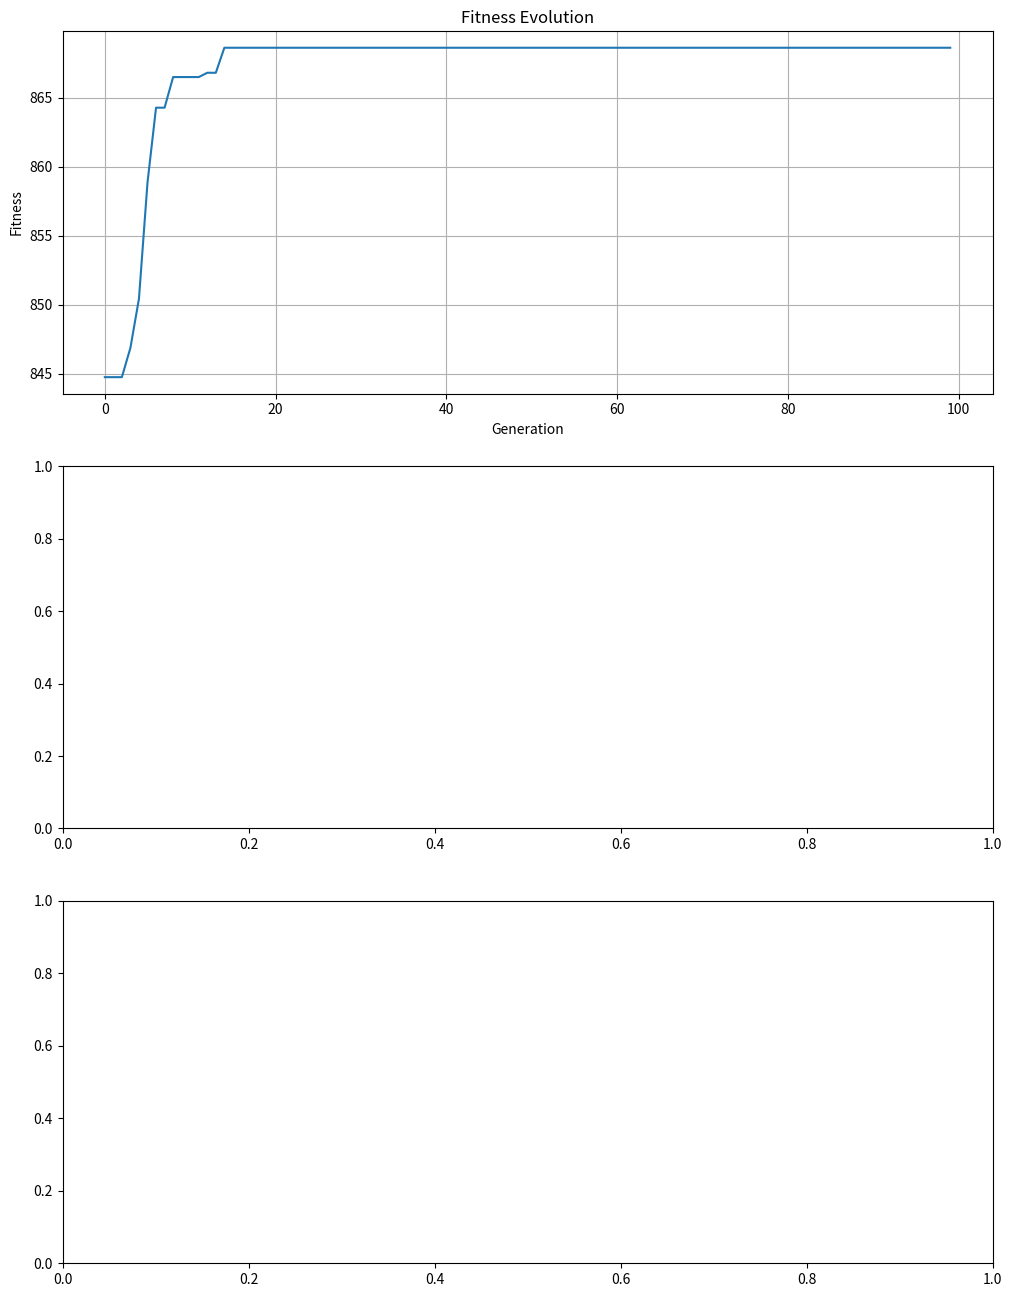

Write Python code to recreate this figure. (Note: this script raises an exception after producing the figure.)
import random
from typing import Dict, List, Tuple

import matplotlib.pyplot as plt
import numpy as np


class ChargingStationGA:
    def __init__(
        self,
        locations: List[Tuple[float, float]],
        demands: List[float],
        prices: List[float],
        costs: List[float],
        max_distance: float,
        station_capacity: float,
        max_total_stations: int = None,
        existing_stations: Dict[int, int] = None,
        existing_station_capacity: float = None,
        max_stations_per_location: int = 5,
        population_size: int = 100,
        mutation_rate: float = 0.1,
        crossover_rate: float = 0.8,
        elite_size: int = 10,
        max_generations: int = 100,
        adjacency_matrix: np.ndarray = None,
    ):
        """
        Initialize the genetic algorithm for charging station placement optimization.

        Parameters:
        -----------
        locations : List[Tuple[float, float]]
            List of (x, y) coordinates for potential station locations
        demands : List[float]
            Daily demand in kWh for each location
        prices : List[float]
            Price per kWh at each location
        costs : List[float]
            Daily cost of operating a station at each location
        max_distance : float
            Maximum distance an EV can travel without recharging
        station_capacity : float
            Capacity of each station in kWh per day
        max_total_stations : int, optional
            Maximum total number of stations that can be placed across all locations
        existing_stations : Dict[int, int], optional
            Dictionary mapping location indices to number of existing competitor stations
        existing_station_capacity : float, optional
            Capacity of competitor stations in kWh per day (if different from our stations)
        max_stations_per_location : int, optional
            Maximum number of stations that can be placed at any location
        population_size : int, optional
            Size of the population in the genetic algorithm
        mutation_rate : float, optional
            Probability of mutation for each gene
        crossover_rate : float, optional
            Probability of crossover between two individuals
        elite_size : int, optional
            Number of top individuals to preserve in each generation
        max_generations : int, optional
            Maximum number of generations to run
        """
        self.locations = locations
        self.num_locations = len(locations)
        self.demands = demands
        self.prices = prices
        self.costs = costs
        self.max_distance = max_distance
        self.station_capacity = station_capacity
        self.max_total_stations = max_total_stations
        self.existing_stations = existing_stations or {}
        self.existing_station_capacity = existing_station_capacity or station_capacity
        self.max_stations_per_location = max_stations_per_location
        
        # GA parameters
        self.population_size = population_size
        self.mutation_rate = mutation_rate
        self.crossover_rate = crossover_rate
        self.elite_size = elite_size
        self.max_generations = max_generations
        
        # Precompute distance matrix
        if adjacency_matrix is not None:
            self.distance_matrix = adjacency_matrix
        else:
            self.distance_matrix = self._compute_distance_matrix()
        
        # Initialize population
        self.population = self._initialize_population()
        self.best_solution = None
        self.best_fitness = float('-inf')
        self.fitness_history = []
    
    def _compute_distance_matrix(self) -> np.ndarray:
        """Calculate the distance matrix between all locations."""
        n = self.num_locations
        dist_matrix = np.zeros((n, n))
        for i in range(n):
            for j in range(i+1, n):
                x1, y1 = self.locations[i]
                x2, y2 = self.locations[j]
                distance = np.sqrt((x2 - x1) ** 2 + (y2 - y1) ** 2)
                dist_matrix[i, j] = distance
                dist_matrix[j, i] = distance
        return dist_matrix
    
    def _initialize_population(self) -> List[np.ndarray]:
        """Initialize random population of station configurations."""
        population = []
        for _ in range(self.population_size):
            # Create random chromosome: each gene represents number of stations at a location
            chromosome = np.random.randint(0, self.max_stations_per_location + 1, size=self.num_locations)
            
            # If max_total_stations is set, ensure the chromosome respects this constraint
            if self.max_total_stations is not None:
                self._enforce_max_stations_constraint(chromosome)
                
            population.append(chromosome)
        return population
    
    def _enforce_max_stations_constraint(self, chromosome: np.ndarray) -> None:
        """Enforce the maximum total stations constraint on a chromosome."""
        if self.max_total_stations is None:
            return
            
        # While we have too many stations, randomly reduce them
        total_stations = np.sum(chromosome)
        while total_stations > self.max_total_stations:
            # Find non-zero indices
            nonzero_indices = np.where(chromosome > 0)[0]
            if len(nonzero_indices) == 0:
                break
                
            # Randomly select an index to reduce
            idx = np.random.choice(nonzero_indices)
            chromosome[idx] -= 1
            total_stations -= 1
    
    def calculate_fitness(self, chromosome: np.ndarray) -> Tuple[float, float, float, List[float]]:
        """
        Calculate fitness of a chromosome.
        
        Returns:
        --------
        Tuple[float, float, float, List[float]]:
            (overall_fitness, profit, coverage_score, demand_satisfaction)
        """
        # Check if the solution violates the max_total_stations constraint
        if self.max_total_stations is not None and np.sum(chromosome) > self.max_total_stations:
            return float('-inf'), 0, 0, []
        
        profit, demand_satisfaction = self._calculate_profit(chromosome)
        coverage_score = self._calculate_coverage(chromosome)
        
        # Combined fitness - you can adjust weights to prioritize profit vs coverage
        fitness = profit + coverage_score
        
        return fitness, profit, coverage_score, demand_satisfaction
    
    def _calculate_profit(self, chromosome: np.ndarray) -> Tuple[float, List[float]]:
        """
        Calculate daily profit from the station configuration.
        
        Returns:
        --------
        Tuple[float, List[float]]:
            (total_profit, demand_satisfaction_percentages)
        """
        total_profit = 0
        demand_satisfaction = []
        
        for i in range(self.num_locations):
            num_stations = chromosome[i]
            location_demand = self.demands[i]
            
            if num_stations > 0 or i in self.existing_stations:
                # Calculate total capacity at this location
                our_capacity = num_stations * self.station_capacity
                competitor_capacity = self.existing_stations.get(i, 0) * self.existing_station_capacity
                total_capacity = our_capacity + competitor_capacity
                
                # Calculate what percentage of demand can be satisfied (capped at 100%)
                satisfaction_percentage = min(1.0, total_capacity / location_demand)
                
                # Calculate our market share based on capacity ratio
                if total_capacity > 0:
                    our_market_share = our_capacity / total_capacity
                else:
                    our_market_share = 0
                
                # Calculate the demand we can serve
                our_served_demand = location_demand * satisfaction_percentage * our_market_share
                
                # Calculate revenue and profit
                location_revenue = our_served_demand * self.prices[i]
                location_cost = num_stations * self.costs[i]
                location_profit = location_revenue - location_cost
                
                total_profit += location_profit
                demand_satisfaction.append(satisfaction_percentage * 100)  # Store as percentage
            else:
                demand_satisfaction.append(0)  # No station, no demand satisfied
            

        return total_profit, demand_satisfaction

    def _calculate_coverage(self, chromosome: np.ndarray) -> float:
        """Calculate coverage score based on reachability within max_distance."""
        # Identify locations with at least one station (ours or competitors)
        our_station_locations = np.where(chromosome > 0)[0]
        competitor_locations = list(self.existing_stations.keys())
        all_station_locations = list(set(our_station_locations) | set(competitor_locations))

        if len(all_station_locations) == 0:
            return 0

        # For each location, check if it's covered by any station
        weighted_coverage = 0
        total_demand = sum(self.demands)

        for i in range(self.num_locations):
            # Check if this location is within range of a station
            is_covered = False

            for station_idx in all_station_locations:
                if self.distance_matrix[i, station_idx] <= self.max_distance:
                    is_covered = True
                    break

            if is_covered:
                # Only count our coverage for our market share
                if i in our_station_locations:
                    num_stations = chromosome[i]
                    competitor_stations = self.existing_stations.get(i, 0)
                    total_stations = num_stations + competitor_stations
                    our_market_share = num_stations / total_stations if total_stations > 0 else 0
                    weighted_coverage += self.demands[i] * our_market_share
                elif i not in competitor_locations:  # Area covered by our network but no station here
                    weighted_coverage += self.demands[i]

        # Normalize coverage score
        normalized_coverage = weighted_coverage / total_demand * 100 if total_demand > 0 else 0
        return normalized_coverage

    def select_parents(self, fitness_results: List[Tuple[int, float]]) -> List[np.ndarray]:
        """Select parents for reproduction using tournament selection."""
        parents = []

        # Keep elite individuals
        for i in range(min(self.elite_size, len(fitness_results))):
            parents.append(self.population[fitness_results[i][0]])

        # Tournament selection for the rest
        while len(parents) < self.population_size:
            # Select random individuals for tournament
            tournament_size = min(3, len(fitness_results))
            tournament_indices = random.sample(range(len(fitness_results)), tournament_size)
            tournament_fitness = [(idx, fitness_results[idx][1]) for idx in tournament_indices]
            
            # Select the winner (highest fitness)
            winner_idx = max(tournament_fitness, key=lambda x: x[1])[0]
            parents.append(self.population[winner_idx])
        
        return parents
    
    def crossover(self, parent1: np.ndarray, parent2: np.ndarray) -> np.ndarray:
        """Perform crossover between two parents."""
        if random.random() > self.crossover_rate:
            return parent1.copy()
        
        # One-point crossover
        crossover_point = random.randint(1, self.num_locations - 1)
        child = np.concatenate((parent1[:crossover_point], parent2[crossover_point:]))
        
        # Ensure the child respects the max_total_stations constraint
        if self.max_total_stations is not None:
            self._enforce_max_stations_constraint(child)
            
        return child
    
    def mutate(self, chromosome: np.ndarray) -> np.ndarray:
        """Mutate the chromosome."""
        for i in range(self.num_locations):
            if random.random() < self.mutation_rate:
                # Randomly increase or decrease the number of stations at this location
                change = random.choice([-1, 1])
                new_value = max(0, min(self.max_stations_per_location, chromosome[i] + change))
                chromosome[i] = new_value
        
        # Ensure the chromosome respects the max_total_stations constraint after mutation
        if self.max_total_stations is not None:
            self._enforce_max_stations_constraint(chromosome)
            
        return chromosome
    
    def create_next_generation(self, fitness_results: List[Tuple[int, float]]) -> List[np.ndarray]:
        """Create the next generation through selection, crossover, and mutation."""
        parents = self.select_parents(fitness_results)
        next_generation = []
        
        # Preserve elite individuals
        for i in range(min(self.elite_size, len(parents))):
            next_generation.append(parents[i])
        
        # Create children through crossover and mutation
        while len(next_generation) < self.population_size:
            parent1 = random.choice(parents)
            parent2 = random.choice(parents)
            
            child = self.crossover(parent1, parent2)
            child = self.mutate(child)
            
            next_generation.append(child)
        
        return next_generation
    
    def run(self) -> Tuple[np.ndarray, Dict]:
        """Run the genetic algorithm and return the best solution."""
        print("Starting genetic algorithm optimization...")
        print(f"Station capacity: {self.station_capacity} kWh/day")
        print(f"Maximum total stations: {self.max_total_stations if self.max_total_stations is not None else 'unlimited'}")
        
        best_profit = 0
        best_coverage = 0
        best_demand_satisfaction = []
        
        for generation in range(self.max_generations):
            # Evaluate fitness for current population
            fitness_values = []
            for i, chromosome in enumerate(self.population):
                fitness, profit, coverage, demand_satisfaction = self.calculate_fitness(chromosome)
                fitness_values.append((i, fitness, profit, coverage, demand_satisfaction))
            
            # Filter out infeasible solutions (those with -inf fitness)
            valid_fitness_values = [x for x in fitness_values if x[1] != float('-inf')]
            
            # If all solutions are infeasible, we have a problem with our constraints
            if not valid_fitness_values:
                print("Warning: All solutions in this generation are infeasible!")
                # Create some feasible solutions
                self.population = self._initialize_population()
                continue
            
            # Sort by fitness (descending)
            valid_fitness_values.sort(key=lambda x: x[1], reverse=True)
            
            # Record best fitness
            best_idx, best_gen_fitness, best_gen_profit, best_gen_coverage, best_gen_satisfaction = valid_fitness_values[0]
            self.fitness_history.append(best_gen_fitness)
            
            # Update best overall solution
            if best_gen_fitness > self.best_fitness:
                self.best_fitness = best_gen_fitness
                self.best_solution = self.population[best_idx].copy()
                best_profit = best_gen_profit
                best_coverage = best_gen_coverage
                best_demand_satisfaction = best_gen_satisfaction
            
            # Print progress
            if generation % 10 == 0:
                total_stations = np.sum(self.population[best_idx])
                avg_satisfaction = np.mean([s for s in best_gen_satisfaction if s > 0]) if best_gen_satisfaction else 0
                print(f"Generation {generation}: Fitness = {best_gen_fitness:.2f}, "
                      f"Profit: {best_gen_profit:.2f}, Coverage: {best_gen_coverage:.2f}, "
                      f"Avg Satisfaction: {avg_satisfaction:.1f}%, Stations: {total_stations}")
            
            # Create next generation
            fitness_results = [(x[0], x[1]) for x in valid_fitness_values]
            self.population = self.create_next_generation(fitness_results)
        
        # Final evaluation
        print(f"\nOptimization complete after {self.max_generations} generations")
        print(f"Best solution fitness: {self.best_fitness:.2f}")
        print(f"Best profit: {best_profit:.2f}")
        print(f"Total demand satisfied: {np.sum([d * s for d, s in zip(self.demands, best_demand_satisfaction)]) / sum(self.demands):.2f}%")
        print(f"Best coverage: {best_coverage:.2f}")
        print(f"Total stations: {np.sum(self.best_solution)}")
        
        # Calculate average demand satisfaction for locations with stations
        active_satisfaction = [s for s in best_demand_satisfaction if s > 0]
        avg_satisfaction = np.mean(active_satisfaction) if active_satisfaction else 0
        print(f"Average demand satisfaction at active locations: {avg_satisfaction:.1f}%")
        
        # Find unsatisfied locations (low satisfaction percentage)
        if best_demand_satisfaction:
            unsatisfied_locs = [(i, sat) for i, sat in enumerate(best_demand_satisfaction) 
                               if 0 < sat < 80 and self.best_solution[i] > 0]
            if unsatisfied_locs:
                print("\nLocations with demand satisfaction below 80%:")
                for loc_idx, sat in unsatisfied_locs:
                    print(f"  Location {loc_idx}: {sat:.1f}% satisfied (demand: {self.demands[loc_idx]:.1f} kWh, "
                          f"capacity: {self.best_solution[loc_idx] * self.station_capacity:.1f} kWh)")
        
        # Prepare result statistics
        stations_count = sum(self.best_solution)
        locations_used = np.sum(self.best_solution > 0)
        
        result_stats = {
            "fitness": self.best_fitness,
            "profit": best_profit,
            "coverage": best_coverage,
            "total_stations": stations_count,
            "locations_used": locations_used,
            "solution": self.best_solution,
            "fitness_history": self.fitness_history,
            "demand_satisfaction": np.sum([d * s for d, s in zip(self.demands, best_demand_satisfaction)]) / sum(self.demands)
        }
        
        return self.best_solution, result_stats
    
    def plot_results(self, result_stats: Dict):
        """Plot the optimization results."""
        fig, ax = plt.subplots(3, 1, figsize=(12, 16))
        
        # 1. Plot fitness history
        ax[0].plot(result_stats["fitness_history"])
        ax[0].set_title("Fitness Evolution")
        ax[0].set_xlabel("Generation")
        ax[0].set_ylabel("Fitness")
        ax[0].grid(True)
        
        # 2. Plot station placement
        solution = result_stats["solution"]
        x = [loc[0] for loc in self.locations]
        y = [loc[1] for loc in self.locations]
        
        # Size circles by number of stations
        sizes = [50 * (s + 1) for s in solution]
        
        # Color based on demand satisfaction
        demand_satisfaction = result_stats["demand_satisfaction"]
        colors = []
        for i, sat in enumerate(demand_satisfaction):
            if solution[i] == 0:
                colors.append('lightgray')  # No station
            elif sat < 50:
                colors.append('red')  # Poor satisfaction
            elif sat < 80:
                colors.append('orange')  # Medium satisfaction
            else:
                colors.append('green')  # Good satisfaction
        
        ax[1].scatter(x, y, s=sizes, c=colors, alpha=0.7)
        
        # Add labels with number of stations and satisfaction
        for i, (xi, yi) in enumerate(self.locations):
            if solution[i] > 0:
                sat_txt = f"{int(demand_satisfaction[i])}%"
                ax[1].text(xi, yi, f"{solution[i]}", 
                         fontsize=9, ha='center', va='center', color='white')
                ax[1].text(xi, yi+0.3, sat_txt, 
                         fontsize=8, ha='center', va='center', color='black',
                         bbox=dict(boxstyle='round', facecolor='white', alpha=0.7))
        
        # Add competitor stations
        for loc_idx, count in self.existing_stations.items():
            if count > 0:
                xi, yi = self.locations[loc_idx]
                ax[1].scatter(xi, yi, s=50 * count, c='blue', alpha=0.2)
                ax[1].text(xi, yi-0.4, f"{count} comp", fontsize=8, ha='center')
        
        # Add coverage circles
        for i, (xi, yi) in enumerate(self.locations):
            if solution[i] > 0:
                coverage_circle = plt.Circle((xi, yi), self.max_distance, 
                                            color='blue', fill=False, linestyle='--', alpha=0.3)
                ax[1].add_patch(coverage_circle)
        
        ax[1].set_title("Charging Station Placement")
        ax[1].set_xlabel("X Coordinate")
        ax[1].set_ylabel("Y Coordinate")
        ax[1].grid(True)
        
        # Add legend for satisfaction colors
        from matplotlib.lines import Line2D
        legend_elements = [
            Line2D([0], [0], marker='o', color='w', markerfacecolor='green', markersize=10, label='>80% Satisfied'),
            Line2D([0], [0], marker='o', color='w', markerfacecolor='orange', markersize=10, label='50-80% Satisfied'),
            Line2D([0], [0], marker='o', color='w', markerfacecolor='red', markersize=10, label='<50% Satisfied'),
            Line2D([0], [0], marker='o', color='w', markerfacecolor='blue', alpha=0.2, markersize=10, label='Competitor'),
        ]
        ax[1].legend(handles=legend_elements, loc='upper right')
        
        # 3. Plot demand satisfaction at each location with stations
        location_indices = [i for i in range(self.num_locations) if solution[i] > 0]
        if location_indices:
            location_labels = [f"Loc {i}" for i in location_indices]
            satisfaction_values = [demand_satisfaction[i] for i in location_indices]
            capacity_values = [solution[i] * self.station_capacity for i in location_indices]
            demand_values = [self.demands[i] for i in location_indices]
            
            x_pos = np.arange(len(location_indices))
            width = 0.35
            
            ax[2].bar(x_pos - width/2, demand_values, width, label='Demand (kWh)')
            ax[2].bar(x_pos + width/2, capacity_values, width, label='Capacity (kWh)')
            
            # Add satisfaction percentages as text
            for i, sat in enumerate(satisfaction_values):
                ax[2].text(x_pos[i], max(demand_values[i], capacity_values[i]) + 10, 
                          f"{sat:.1f}%", ha='center', va='bottom')
            
            ax[2].set_xlabel('Location')
            ax[2].set_ylabel('kWh')
            ax[2].set_title('Demand vs. Capacity at Each Station Location')
            ax[2].set_xticks(x_pos)
            ax[2].set_xticklabels(location_labels)
            ax[2].legend()
            ax[2].grid(True, linestyle='--', alpha=0.7)
        
        # Add some stats as text
        stations_text = (
            f"Total Stations: {result_stats['total_stations']}"
            f"{' (max: ' + str(self.max_total_stations) + ')' if self.max_total_stations is not None else ''}\n"
            f"Station Capacity: {self.station_capacity} kWh/day\n"
            f"Locations Used: {result_stats['locations_used']}\n"
            f"Daily Profit: ${result_stats['profit']:.2f}\n"
            f"Coverage: {result_stats['coverage']:.2f}%\n"
            f"Avg Satisfaction: {np.mean([s for s in demand_satisfaction if s > 0]):.1f}%"
        )
        ax[1].text(0.02, 0.02, stations_text, transform=ax[1].transAxes, 
                 fontsize=10, verticalalignment='bottom', 
                 bbox=dict(boxstyle='round', facecolor='white', alpha=0.8))
        
        plt.tight_layout()
        plt.show()
        
        return fig


# Example usage
def run_example():
    # Define example data
    num_locations = 20
    
    # Generate random locations in a 10x10 grid
    locations = [(np.random.uniform(0, 10), np.random.uniform(0, 10)) for _ in range(num_locations)]
    
    # Generate random demand (kWh/day) for each location
    demands = np.random.uniform(100, 800, num_locations)
    
    # Price per kWh at each location
    prices = 0.25 * np.ones(num_locations)
    
    # Daily cost of operating a station at each location
    costs =  60000 / (365 * 15) * np.ones(num_locations)
    
    # Maximum distance an EV can travel (in same units as location coordinates)
    max_distance = 3.0
    
    # Station capacity (kWh/day)
    station_capacity = 200
    
    # Maximum total stations constraint
    max_total_stations = 20
    
    # Existing competitor stations
    existing_stations = {
        1: 2,  # 2 competitor stations at location 3
        8: 1,  # 1 competitor station at location 8
        15: 3  # 3 competitor stations at location 15
    }
    
    # Create and run the genetic algorithm
    ga = ChargingStationGA(
        locations=locations,
        demands=demands,
        prices=prices,
        costs=costs,
        max_distance=max_distance,
        station_capacity=station_capacity,
        max_total_stations=max_total_stations,
        existing_stations=existing_stations,
        existing_station_capacity=180,  # Competitor stations have slightly lower capacity
        max_stations_per_location=5,
        population_size=100,
        mutation_rate=0.1,
        crossover_rate=0.8,
        elite_size=10,
        max_generations=100
    )
    
    solution, stats = ga.run()
    ga.plot_results(stats)

    print(solution)
    print(solution + np.array([existing_stations.get(i, 0) for i in range(num_locations)]))
    
    return solution, stats


if __name__ == "__main__":
    solution, stats = run_example()